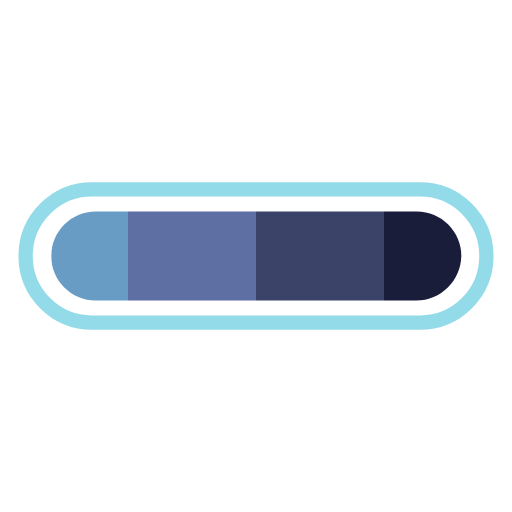
t = 0.00 s
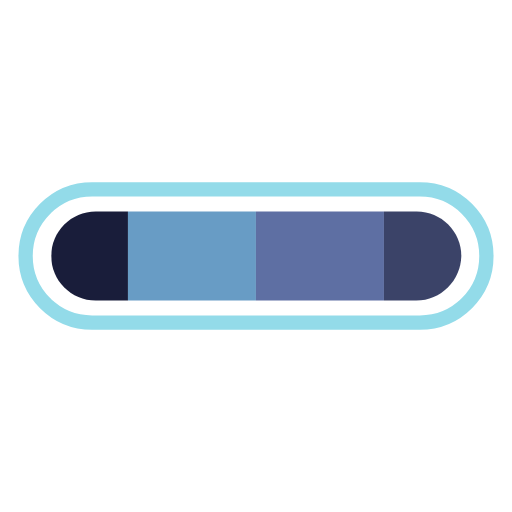
t = 0.36 s
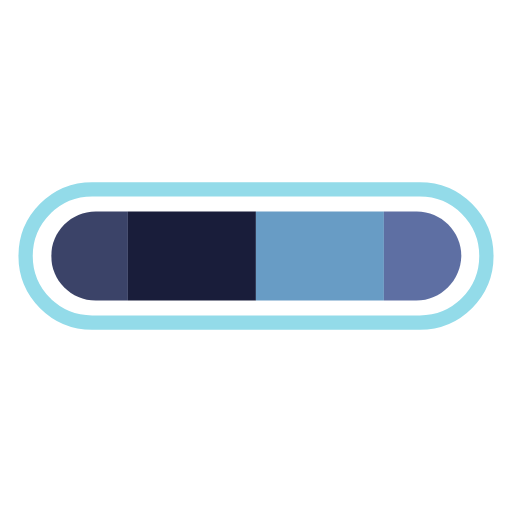
t = 0.71 s
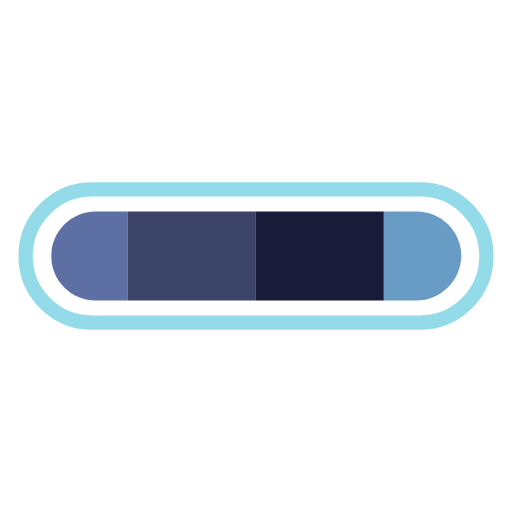
t = 1.07 s

The animated SVG that drew these frames (rendered in a browser with its animation timeline set to each time). Animation: 1 SMIL element (animateTransform=1); one cycle of 1.43 s, repeats indefinitely.

<svg xmlns="http://www.w3.org/2000/svg" xmlns:xlink="http://www.w3.org/1999/xlink" style="margin:auto;display:block;" width="75px" height="75px" viewBox="0 0 100 100" preserveAspectRatio="xMidYMid">
<defs>
  <clipPath id="ldio-08vjvmjr6dn-cp" x="0" y="0" width="100" height="100">
    <path d="M81.3,58.7H18.7c-4.8,0-8.7-3.9-8.7-8.7v0c0-4.8,3.9-8.7,8.7-8.7h62.7c4.8,0,8.7,3.9,8.7,8.7v0C90,54.8,86.1,58.7,81.3,58.7z"></path>
  </clipPath>
</defs>
<path fill="none" stroke="#93dbe9" stroke-width="2.7928" d="M82 63H18c-7.2,0-13-5.8-13-13v0c0-7.2,5.8-13,13-13h64c7.2,0,13,5.8,13,13v0C95,57.2,89.2,63,82,63z"></path>
<g clip-path="url(#ldio-08vjvmjr6dn-cp)">
  <g>
    <rect x="-100" y="0" width="25" height="100" fill="#689cc5"></rect>
    <rect x="-75" y="0" width="25" height="100" fill="#5e6fa3"></rect>
    <rect x="-50" y="0" width="25" height="100" fill="#3b4368"></rect>
    <rect x="-25" y="0" width="25" height="100" fill="#191d3a"></rect>
    <rect x="0" y="0" width="25" height="100" fill="#689cc5"></rect>
    <rect x="25" y="0" width="25" height="100" fill="#5e6fa3"></rect>
    <rect x="50" y="0" width="25" height="100" fill="#3b4368"></rect>
    <rect x="75" y="0" width="25" height="100" fill="#191d3a"></rect>
    <animateTransform attributeName="transform" type="translate" dur="1.4285714285714284s" repeatCount="indefinite" keyTimes="0;1" values="0;100"></animateTransform>
  </g>
</g>
</svg>